Labelled photos from "dataset_processed", an image-classification folder in kenah19/ImageProcessingPCB. The possible labels are: missing hole, mouse bite, open circuit, short, spur, spurious copper.

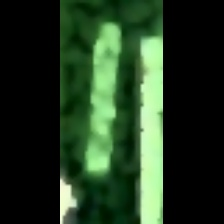
Label: spurious copper

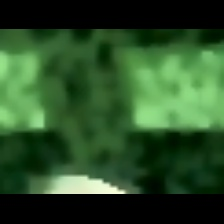
Label: open circuit

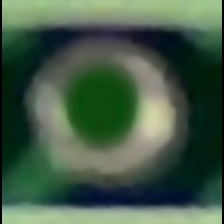
Label: missing hole

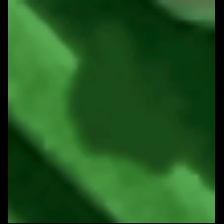
Label: mouse bite

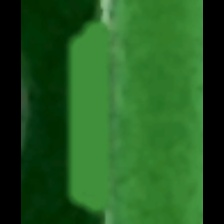
Label: spur

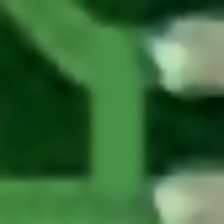
Label: short
